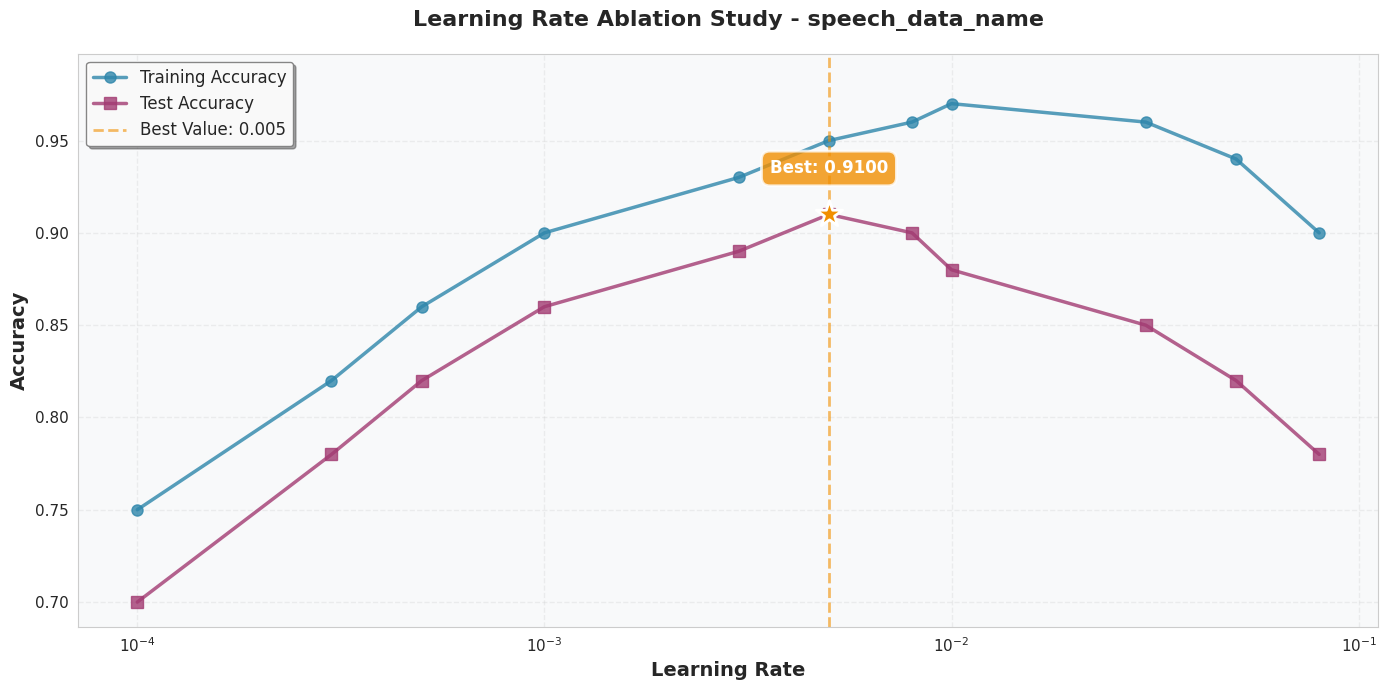
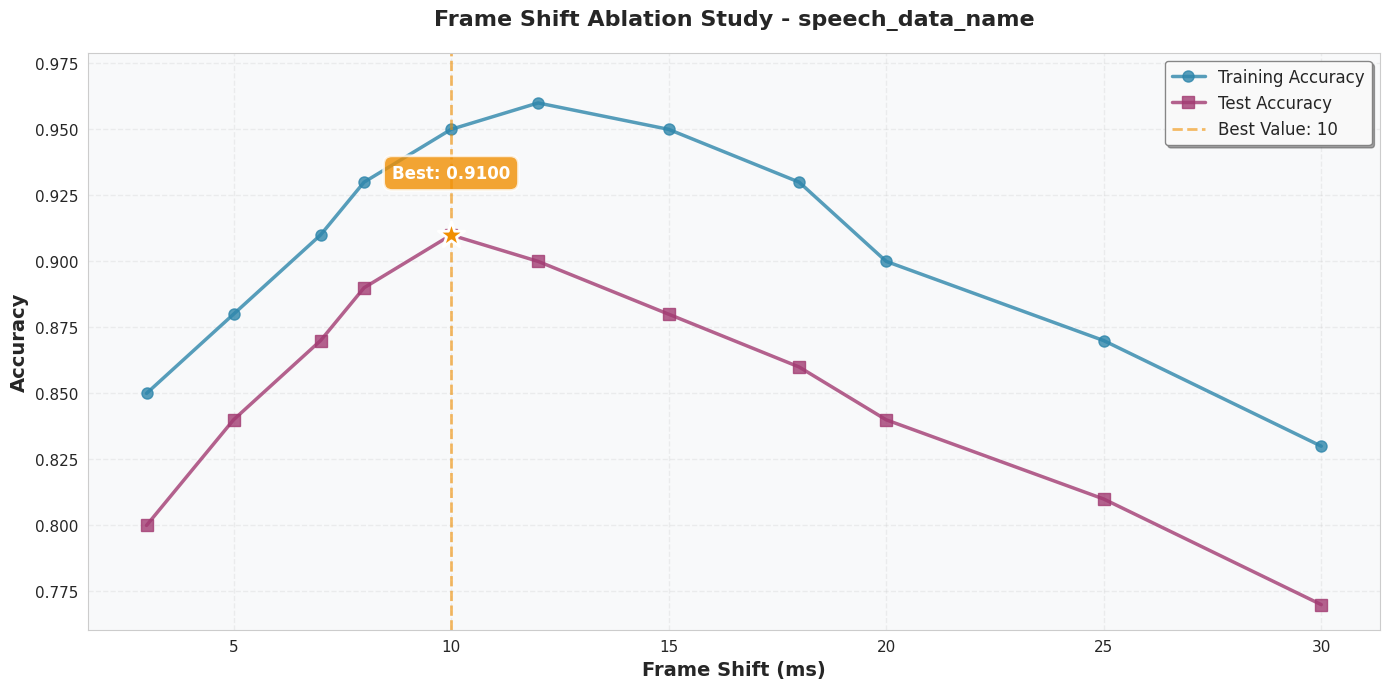

The script that saved these images, in order:
#!/usr/bin/env python3
"""
测试图表生成：验证美化后的图表样式
"""
import os
import numpy as np
import matplotlib.pyplot as plt
from matplotlib import rcParams
import seaborn as sns

# 设置样式
sns.set_style("whitegrid")

def test_plot():
    """测试绘制美化后的消融实验图表"""

    # 模拟数据
    learning_rates = [0.0001, 0.0003, 0.0005, 0.001, 0.003, 0.005, 0.008, 0.01, 0.03, 0.05, 0.08]
    train_accs = [0.75, 0.82, 0.86, 0.90, 0.93, 0.95, 0.96, 0.97, 0.96, 0.94, 0.90]
    test_accs = [0.70, 0.78, 0.82, 0.86, 0.89, 0.91, 0.90, 0.88, 0.85, 0.82, 0.78]

    # 使用更大的图表，更好的配色
    fig, ax = plt.subplots(figsize=(14, 7))

    # 设置漂亮的配色方案
    color_train = '#2E86AB'  # 深蓝色
    color_test = '#A23B72'   # 紫红色
    color_best = '#F18F01'   # 橙色

    # 绘制训练集和测试集准确率，使用更粗的线条和更大的标记
    ax.plot(learning_rates, train_accs, marker='o', linewidth=2.5, markersize=8,
            label='Training Accuracy', color=color_train, alpha=0.8)
    ax.plot(learning_rates, test_accs, marker='s', linewidth=2.5, markersize=8,
            label='Test Accuracy', color=color_test, alpha=0.8)

    # 标注最佳值
    best_idx = np.argmax(test_accs)
    best_param = learning_rates[best_idx]
    best_acc = test_accs[best_idx]

    # 绘制最佳值的垂直线和高亮点
    ax.axvline(best_param, color=color_best, linestyle='--', alpha=0.6,
               linewidth=2, label=f'Best Value: {best_param}')
    ax.scatter([best_param], [best_acc], color=color_best, s=400,
               zorder=5, marker='*', edgecolors='white', linewidths=2)

    # 在最佳点添加文本框
    bbox_props = dict(boxstyle='round,pad=0.5', facecolor=color_best,
                      alpha=0.8, edgecolor='white', linewidth=2)
    ax.text(best_param, best_acc + 0.02, f'Best: {best_acc:.4f}',
            ha='center', va='bottom', fontsize=12, fontweight='bold',
            color='white', bbox=bbox_props)

    # 设置标签和标题（英文）
    ax.set_xlabel('Learning Rate', fontsize=14, fontweight='bold')
    ax.set_ylabel('Accuracy', fontsize=14, fontweight='bold')
    ax.set_title('Learning Rate Ablation Study - speech_data_name', fontsize=16, fontweight='bold', pad=20)

    # 设置网格
    ax.grid(True, alpha=0.3, linestyle='--', linewidth=1)
    ax.set_axisbelow(True)

    # 设置x轴刻度为对数
    ax.set_xscale('log')

    # 美化图例
    legend = ax.legend(fontsize=12, loc='best', framealpha=0.95,
                       edgecolor='gray', fancybox=True, shadow=True)

    # 设置y轴范围，留出空间显示标注
    y_min = min(min(train_accs), min(test_accs))
    y_max = max(max(train_accs), max(test_accs))
    y_range = y_max - y_min
    ax.set_ylim([max(0, y_min - 0.05 * y_range), min(1, y_max + 0.1 * y_range)])

    # 设置刻度字体
    ax.tick_params(axis='both', labelsize=11)

    # 设置背景色
    ax.set_facecolor('#F8F9FA')
    fig.patch.set_facecolor('white')

    plt.tight_layout()

    # 保存
    save_path = 'test_plot_learning_rate.png'
    plt.savefig(save_path, dpi=200, bbox_inches='tight', facecolor='white')
    plt.close()

    print(f"✓ Test plot saved: {save_path}")
    print(f"  Best learning rate: {best_param}")
    print(f"  Best accuracy: {best_acc:.4f}")


def test_frame_shift_plot():
    """测试帧移对比图"""

    # 模拟数据 - 更多点，曲线更平滑
    frame_shifts = [3, 5, 7, 8, 10, 12, 15, 18, 20, 25, 30]
    train_accs = [0.85, 0.88, 0.91, 0.93, 0.95, 0.96, 0.95, 0.93, 0.90, 0.87, 0.83]
    test_accs = [0.80, 0.84, 0.87, 0.89, 0.91, 0.90, 0.88, 0.86, 0.84, 0.81, 0.77]

    fig, ax = plt.subplots(figsize=(14, 7))

    color_train = '#2E86AB'
    color_test = '#A23B72'
    color_best = '#F18F01'

    ax.plot(frame_shifts, train_accs, marker='o', linewidth=2.5, markersize=8,
            label='Training Accuracy', color=color_train, alpha=0.8)
    ax.plot(frame_shifts, test_accs, marker='s', linewidth=2.5, markersize=8,
            label='Test Accuracy', color=color_test, alpha=0.8)

    best_idx = np.argmax(test_accs)
    best_param = frame_shifts[best_idx]
    best_acc = test_accs[best_idx]

    ax.axvline(best_param, color=color_best, linestyle='--', alpha=0.6,
               linewidth=2, label=f'Best Value: {best_param}')
    ax.scatter([best_param], [best_acc], color=color_best, s=400,
               zorder=5, marker='*', edgecolors='white', linewidths=2)

    bbox_props = dict(boxstyle='round,pad=0.5', facecolor=color_best,
                      alpha=0.8, edgecolor='white', linewidth=2)
    ax.text(best_param, best_acc + 0.02, f'Best: {best_acc:.4f}',
            ha='center', va='bottom', fontsize=12, fontweight='bold',
            color='white', bbox=bbox_props)

    ax.set_xlabel('Frame Shift (ms)', fontsize=14, fontweight='bold')
    ax.set_ylabel('Accuracy', fontsize=14, fontweight='bold')
    ax.set_title('Frame Shift Ablation Study - speech_data_name', fontsize=16, fontweight='bold', pad=20)

    ax.grid(True, alpha=0.3, linestyle='--', linewidth=1)
    ax.set_axisbelow(True)

    legend = ax.legend(fontsize=12, loc='best', framealpha=0.95,
                       edgecolor='gray', fancybox=True, shadow=True)

    y_min = min(min(train_accs), min(test_accs))
    y_max = max(max(train_accs), max(test_accs))
    y_range = y_max - y_min
    ax.set_ylim([max(0, y_min - 0.05 * y_range), min(1, y_max + 0.1 * y_range)])

    ax.tick_params(axis='both', labelsize=11)

    ax.set_facecolor('#F8F9FA')
    fig.patch.set_facecolor('white')

    plt.tight_layout()

    save_path = 'test_plot_frame_shift.png'
    plt.savefig(save_path, dpi=200, bbox_inches='tight', facecolor='white')
    plt.close()

    print(f"✓ Test plot saved: {save_path}")
    print(f"  Best frame shift: {best_param} ms")
    print(f"  Best accuracy: {best_acc:.4f}")


if __name__ == '__main__':
    print("="*60)
    print("Testing Enhanced Plot Styles")
    print("="*60)
    print()

    test_plot()
    print()
    test_frame_shift_plot()

    print()
    print("="*60)
    print("✓ All test plots generated successfully!")
    print("="*60)
